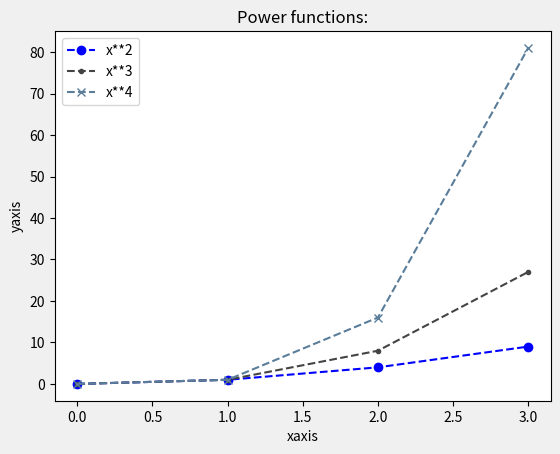

Write Python code to recreate this figure.
# Program to plot square, cubed and quartic functions in given range (0, 4).

# Import numpy for arrays and matplotlib for plotting
# Give them abbreviated names for convenience.
import numpy as np
import matplotlib.pyplot as plt

# Create an array for given range
xpoints = np.array(range(0, 4))
# represent squared, cubed and quartic functions mathematically:
x2 = xpoints * xpoints
x3 = xpoints * xpoints * xpoints
x4 = xpoints * xpoints * xpoints * xpoints

#PLot each line using different styles & colors:
plt.plot(x2, linestyle = '--', color = 'blue', marker = 'o', label = "x**2")
plt.plot(x3, linestyle = '--', color = '#444444', marker = '.', label = "x**3")
plt.plot(x4, linestyle = '--', color = '#5a7d9a', marker = 'x', label = "x**4")
# Add legend
plt.legend()
# Add title:
plt.title("Power functions:")
# Add axis labels:
plt.xlabel("xaxis")
plt.ylabel("yaxis")
# Use a specific style:
plt.style.use('fivethirtyeight')
# show is unnecessary in Jupyter, but needed in python program to see plot.
plt.show